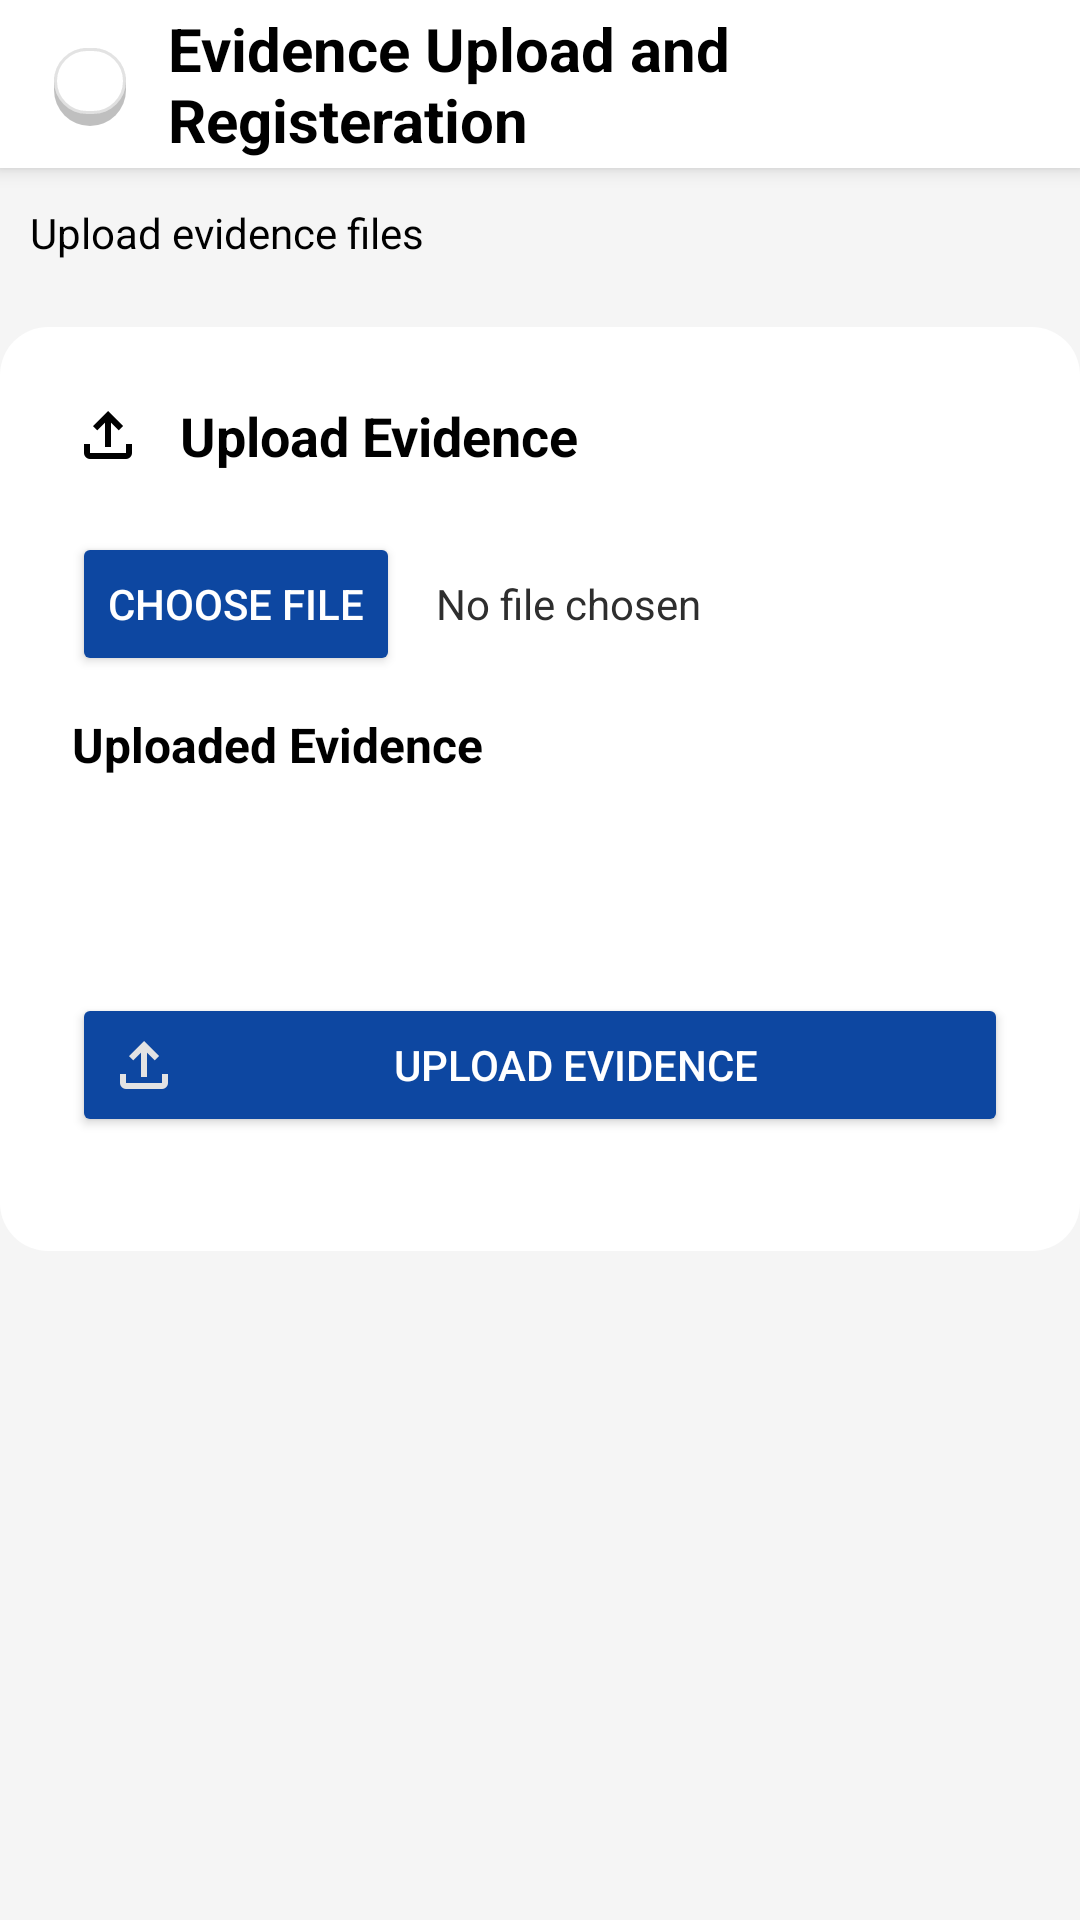

This screen was rendered from an Android layout file. Write that file and the resources it references.
<!-- AndroidManifest.xml: application theme Theme.DEIV -->
<!-- res/layout/fragment_add_evidence.xml -->
<?xml version="1.0" encoding="utf-8"?>
<ScrollView xmlns:android="http://schemas.android.com/apk/res/android"
    xmlns:app="http://schemas.android.com/apk/res-auto"
    android:layout_width="match_parent"
    android:layout_height="match_parent"
    android:background="#F5F5F5">

    <LinearLayout
        android:layout_width="match_parent"
        android:layout_height="wrap_content"
        android:orientation="vertical">

        
        <LinearLayout
            android:layout_width="match_parent"
            android:layout_height="56dp"
            android:background="@android:color/white"
            android:orientation="horizontal"
            android:gravity="center_vertical"
            android:paddingHorizontal="16dp"
            android:layout_marginBottom="2dp"
            android:elevation="4dp">

            <ImageView
                android:id="@+id/btnBack"
                android:layout_width="28dp"
                android:layout_height="28dp"
                android:layout_marginEnd="12dp"
                android:background="@drawable/icon_background"
                android:contentDescription="Back"
                android:src="@drawable/ic_back"
                app:tint="#000000" />

            <LinearLayout
                android:layout_width="0dp"
                android:layout_height="match_parent"
                android:layout_weight="1"
                android:orientation="vertical"
                android:gravity="center_vertical">

                <TextView
                    android:id="@+id/tvTitle"
                    android:layout_width="wrap_content"
                    android:layout_height="wrap_content"
                    android:text="Evidence Upload and Registeration"
                    android:textColor="#000000"
                    android:textSize="20sp"
                    android:textStyle="bold" />
            </LinearLayout>
        </LinearLayout>

        <TextView
            android:id="@+id/tvSubtitle"
            android:layout_width="wrap_content"
            android:layout_height="wrap_content"
            android:text="Upload evidence files"
            android:textColor="#000000"
            android:textSize="14sp"
            android:padding="10dp"
            android:layout_marginBottom="12dp"/>

        
        <LinearLayout
            android:layout_width="match_parent"
            android:layout_height="wrap_content"
            android:orientation="vertical"
            android:background="@drawable/card_bg"
            android:padding="24dp"
            android:layout_marginBottom="16dp">

            
            <LinearLayout
                android:layout_width="match_parent"
                android:layout_height="wrap_content"
                android:orientation="horizontal"
                android:gravity="center_vertical"
                android:layout_marginBottom="20dp">

                <ImageView
                    android:layout_width="24dp"
                    android:layout_height="24dp"
                    android:src="@drawable/ic_upload"
                    android:layout_marginEnd="12dp"
                    app:tint="#000000" />

                <TextView
                    android:layout_width="wrap_content"
                    android:layout_height="wrap_content"
                    android:text="Upload Evidence"
                    android:textSize="18sp"
                    android:textStyle="bold"
                    android:textColor="#000000" />
            </LinearLayout>

            
            <LinearLayout
                android:layout_width="match_parent"
                android:layout_height="wrap_content"
                android:orientation="horizontal"
                android:gravity="center_vertical"
                android:layout_marginBottom="12dp">

                <Button
                    android:id="@+id/btnPickFile"
                    android:layout_width="wrap_content"
                    android:layout_height="wrap_content"
                    android:text="Choose File"
                    android:backgroundTint="#0D47A1"
                    android:textColor="#FFFFFF"/>

                <TextView
                    android:id="@+id/tvFileName"
                    android:layout_width="wrap_content"
                    android:layout_height="wrap_content"
                    android:text="No file chosen"
                    android:textColor="#2E2E2E"
                    android:layout_marginStart="12dp" />

            </LinearLayout>

            
            <TextView
                android:id="@+id/uploadedLabel"
                android:layout_width="wrap_content"
                android:layout_height="wrap_content"
                android:text="Uploaded Evidence"
                android:textSize="16sp"
                android:textStyle="bold"
                android:textColor="#000000"
                android:layout_marginBottom="8dp" />

            
            <LinearLayout
                android:id="@+id/emptyState"
                android:layout_width="match_parent"
                android:layout_height="wrap_content"
                android:orientation="vertical"
                android:gravity="center"
                android:padding="32dp"
                android:visibility="visible">
                
                <ImageView
                    android:id="@+id/imagePreview"
                    android:layout_width="200dp"
                    android:layout_height="200dp"
                    android:visibility="gone"
                    android:scaleType="centerCrop"
                    android:layout_marginBottom="12dp" />
            </LinearLayout>

            <Button
                android:id="@+id/btnOpenPdf"
                android:layout_width="match_parent"
                android:layout_height="wrap_content"
                android:text="Open PDF"
                android:visibility="gone"
                android:layout_marginBottom="20dp" />

            
            <Button
                android:id="@+id/btnUpload"
                android:layout_width="match_parent"
                android:layout_height="wrap_content"
                android:drawableLeft="@drawable/ic_upload"
                android:text="Upload Evidence"
                android:backgroundTint="#0D47A1"
                android:textColor="#FFFFFF"
                android:layout_marginBottom="14dp" />

        </LinearLayout>

        
        <ProgressBar
            android:id="@+id/progressBar"
            android:layout_width="wrap_content"
            android:layout_height="wrap_content"
            android:layout_gravity="center"
            android:layout_marginTop="20dp"
            android:visibility="gone" />

    </LinearLayout>
</ScrollView>
<!-- resources referenced by this layout -->
<resources>
  <!-- drawable card_bg (drawable) -->
  <?xml version="1.0" encoding="utf-8"?>
  <layer-list xmlns:android="http://schemas.android.com/apk/res/android">
      
      <item>
          <shape android:shape="rectangle">
              <solid android:color="#FFFFFF" />
              <corners android:radius="16dp" />
              <padding
                  android:bottom="2dp"
                  android:left="2dp"
                  android:right="2dp"
                  android:top="2dp" />
          </shape>
      </item>
  
      
      <item
          android:left="2dp"
          android:right="2dp"
          android:top="2dp"
          android:bottom="2dp">
          <shape android:shape="rectangle">
              <solid android:color="#FFFFFF" />
              <corners android:radius="16dp" />
              <padding
                  android:bottom="1dp"
                  android:left="1dp"
                  android:right="1dp"
                  android:top="1dp" />
          </shape>
      </item>
  
      
      <item
          android:left="4dp"
          android:right="4dp"
          android:top="4dp"
          android:bottom="4dp">
          <shape android:shape="rectangle">
              
              <solid android:color="#FFFFFF" />
              <corners android:radius="18dp" />
          </shape>
      </item>
  </layer-list>
  <!-- drawable ic_upload (drawable) -->
  <?xml version="1.0" encoding="utf-8"?>
  <vector xmlns:android="http://schemas.android.com/apk/res/android" android:width="24dp" android:height="24dp" android:viewportWidth="960" android:viewportHeight="960">
      <path android:pathData="M440,640v-326L336,418l-56,-58 200,-200 200,200 -56,58 -104,-104v326h-80ZM240,800q-33,0 -56.5,-23.5T160,720v-120h80v120h480v-120h80v120q0,33 -23.5,56.5T720,800L240,800Z" android:fillColor="#e3e3e3"/>
  </vector>
  <!-- drawable icon_background (drawable) -->
  <?xml version="1.0" encoding="utf-8"?>
  <layer-list xmlns:android="http://schemas.android.com/apk/res/android">
  
      
      <item
          android:left="2dp"
          android:top="2dp"
          android:right="2dp"
          android:bottom="0dp">
          <shape android:shape="rectangle">
              <corners android:radius="12dp" />
              <solid android:color="#40000000" />
          </shape>
      </item>
  
      
      <item
          android:left="2dp"
          android:top="2dp"
          android:right="2dp"
          android:bottom="4dp">
          <shape android:shape="rectangle">
              <corners android:radius="12dp" />
              <solid android:color="#FFFFFF" />
              <stroke
                  android:width="1dp"
                  android:color="#E0E0E0" />
          </shape>
      </item>
  
      
      <item
          android:left="2dp"
          android:top="2dp"
          android:right="2dp"
          android:bottom="4dp">
          <shape android:shape="rectangle">
              <corners android:radius="12dp" />
              <gradient
                  android:startColor="#20FFFFFF"
                  android:endColor="#00FFFFFF"
                  android:angle="270" />
          </shape>
      </item>
  
  </layer-list>
  <style name="Theme.DEIV" parent="Base.Theme.DEIV" />
  <style name="Base.Theme.DEIV" parent="Theme.Material3.DayNight.NoActionBar">
          
          
      </style>
</resources>
